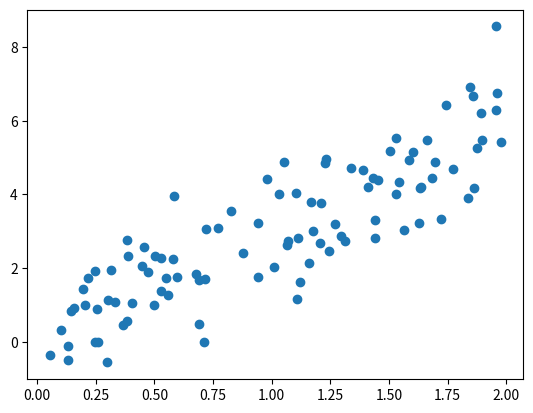

This figure's Python source:
#importing the related libraries
import numpy as np 
import matplotlib.pyplot as plt 

#using Gradient Descent
#initialising the X , and Y as random numbers
X = 2 * np.random.rand(100,1)
Y = 3 * X + np.random.randn(100, 1)

#plotting the data
plt.scatter(X,Y)
plt.show()

#adding the intercept
X_tr= np.c_[np.ones((100,1)),X]

#defining the initial weights and the number of iterations
eta = 0.1
n_iter = 1000
m=100

theta = np.random.randn(2,1)

#Start applying the gradient descent (Training)
for iterations in range(n_iter):
    gradients = 2/m * X_tr.T.dot(X_tr.dot(theta)-Y)
    theta = theta - eta*gradients

print(theta)

print(np.size(X_tr,1))
X_tst = np.array([[0],[2]])
X_tst = np.c_[np.ones((2,1)),X_tst]
Y_predict = X_tst.dot(theta) #Predicting the results of a test dataset
#plotting the model and see how does it fit
plt.plot(X_tst[:,1],Y_predict,"r-")
plt.plot(X,Y,"b.")
plt.axes([0,2,0,15])
plt.show()
